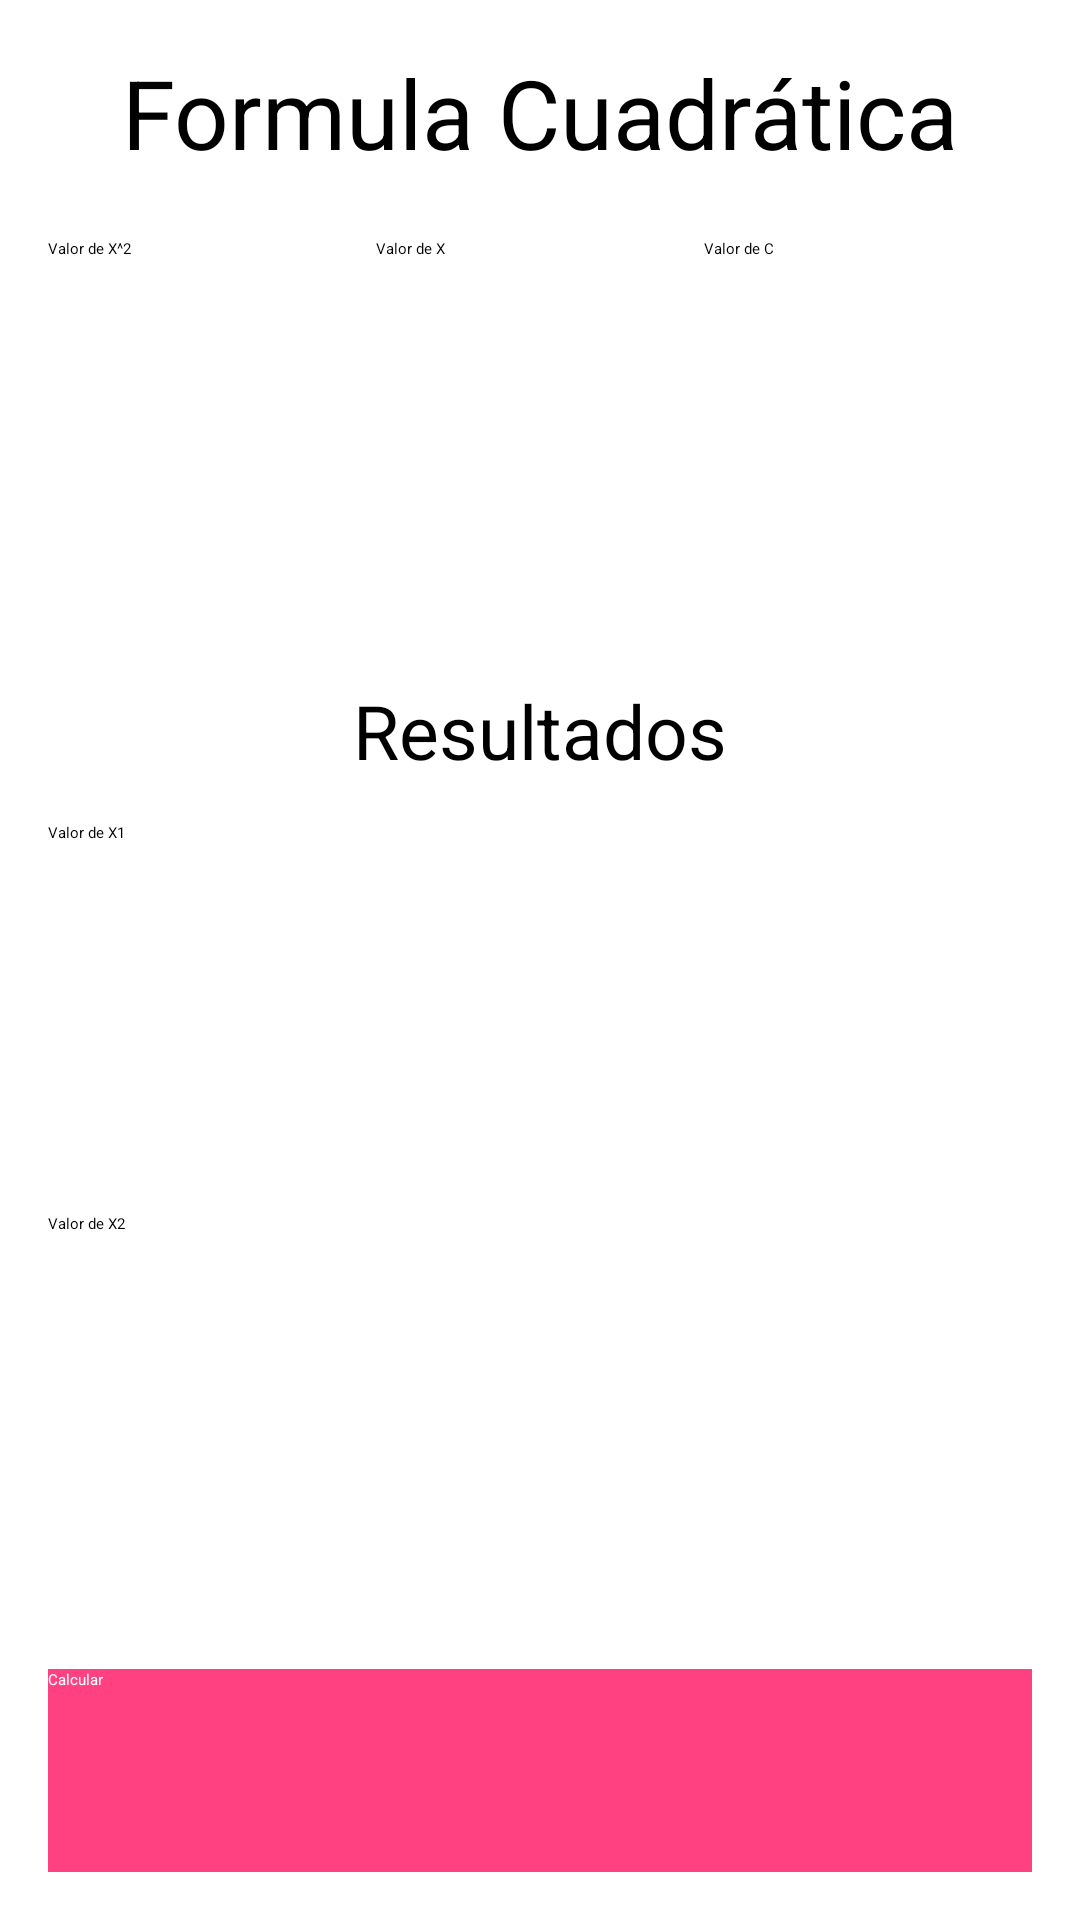

Android layout source for this screen:
<!-- AndroidManifest.xml: application theme Theme.Taller1DSM -->
<!-- res/layout/fragment_cuadratica.xml -->
<?xml version="1.0" encoding="utf-8"?>
<LinearLayout xmlns:android="http://schemas.android.com/apk/res/android"
    xmlns:tools="http://schemas.android.com/tools"
    android:layout_width="match_parent"
    android:layout_height="match_parent"
    android:orientation="vertical"
    android:padding="16dp"
    tools:context=".Cuadratica">

    <TextView
        android:layout_width="match_parent"
        android:layout_height="16dp"
        android:layout_weight="0.5"
        android:text="@string/ej1_label_titulo"
        android:textAlignment="center"
        android:textSize="32sp" />

    <LinearLayout
        android:layout_width="match_parent"
        android:layout_height="wrap_content"
        android:layout_weight="0.5"
        android:orientation="horizontal">

        <EditText
            android:id="@+id/inputA"
            android:layout_width="match_parent"
            android:layout_height="100dp"
            android:layout_weight="0.5"
            android:ems="10"
            android:hint="@string/ej1_label_a"
            android:inputType="numberSigned" />

        <EditText
            android:id="@+id/inputB"
            android:layout_width="match_parent"
            android:layout_height="100dp"
            android:layout_weight="0.5"
            android:ems="10"

            android:hint="@string/ej1_label_b"
            android:inputType="numberSigned" />

        <EditText
            android:id="@+id/inputC"
            android:layout_width="match_parent"
            android:layout_height="100dp"
            android:layout_weight="0.5"
            android:ems="10"
            android:hint="@string/ej1_label_c"
            android:inputType="numberSigned" />
    </LinearLayout>

    <LinearLayout
        android:layout_width="match_parent"
        android:layout_height="wrap_content"
        android:layout_weight="1"
        android:orientation="vertical">
        <TextView
            android:layout_width="match_parent"
            android:layout_height="16dp"
            android:layout_weight="0.1"
            android:text="@string/ej1_label_resultados"
            android:textAlignment="center"
            android:textSize="25sp"/>

        <EditText
            android:id="@+id/inputX1"
            android:layout_width="match_parent"
            android:layout_height="99dp"
            android:layout_weight="0.1"
            android:ems="10"
            android:hint="@string/ej1_label_x1"
            android:inputType="numberSigned" />

        <EditText
            android:id="@+id/inputX2"
            android:layout_width="match_parent"
            android:layout_height="100dp"
            android:layout_weight="0.1"
            android:ems="10"
            android:hint="@string/ej1_label_x2"
            android:inputType="numberSigned" />
    </LinearLayout>

    <Button
        android:id="@+id/btnCalcular"
        android:layout_width="match_parent"
        android:layout_height="20dp"
        android:layout_gravity="center_horizontal"
        android:layout_marginTop="20dp"
        android:layout_weight="0.5"
        android:background="@color/accent"
        android:backgroundTint="@color/accent"
        android:textColor="@color/icons"
        android:text="@string/ej1_label_calcular" />

</LinearLayout>
<!-- resources referenced by this layout -->
<resources>
  <color name="accent">#FF4081</color>
  <color name="icons">#FFFFFF</color>
  <string name="ej1_label_a">Valor de X^2</string>
  <string name="ej1_label_b">Valor de X</string>
  <string name="ej1_label_c">Valor de C</string>
  <string name="ej1_label_calcular">Calcular</string>
  <string name="ej1_label_resultados">Resultados</string>
  <string name="ej1_label_titulo">Formula Cuadrática</string>
  <string name="ej1_label_x1">Valor de X1</string>
  <string name="ej1_label_x2">Valor de X2</string>
  <style name="Theme.Taller1DSM" parent="Theme.AppCompat.DayNight.NoActionBar">
          
          <item name="colorPrimary">@color/primary</item>
          <item name="colorPrimaryVariant">@color/primary_dark</item>
          <item name="colorOnPrimary">@color/icons</item>
          
          <item name="colorSecondary">@color/accent</item>
          <item name="colorSecondaryVariant">@color/accent</item>
          <item name="colorOnSecondary">@color/icons</item>
          
          <item name="android:statusBarColor" tools:targetApi="l">?attr/colorPrimaryVariant</item>
          
      </style>
  <color name="primary">#3F51B5</color>
  <color name="primary_dark">#303F9F</color>
</resources>
